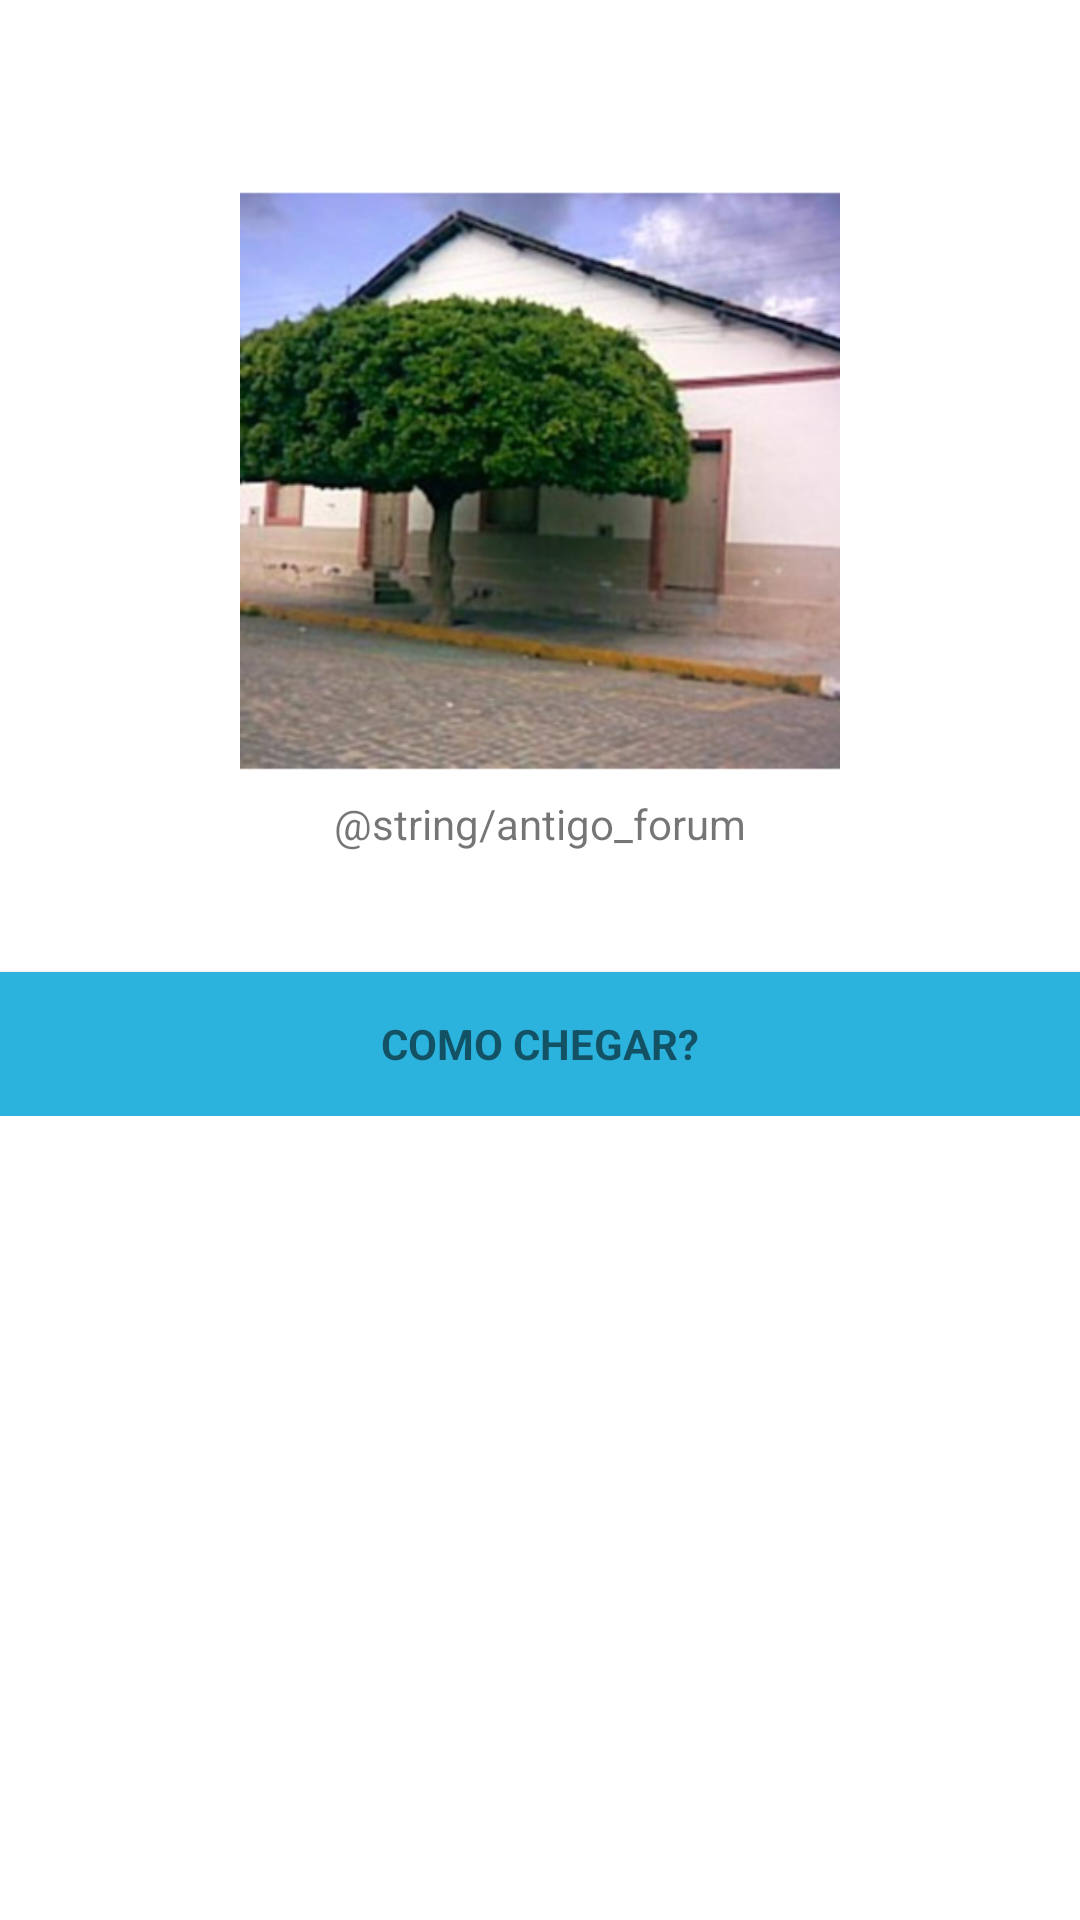

This screen was rendered from an Android layout file. Write that file and the resources it references.
<!-- AndroidManifest.xml: application theme AppTheme -->
<!-- res/layout/antigo_forum_view.xml -->
<?xml version="1.0" encoding="utf-8"?>
<LinearLayout xmlns:android="http://schemas.android.com/apk/res/android"
    xmlns:app="http://schemas.android.com/apk/res-auto"
    xmlns:tools="http://schemas.android.com/tools"
    android:orientation="vertical" android:layout_width="match_parent"
    android:layout_height="match_parent"
    android:background="#ffffff"
    >

    <ScrollView
        android:layout_width="match_parent"
        android:layout_height="match_parent">

        <LinearLayout
            android:layout_width="match_parent"
            android:layout_height="wrap_content"
            android:orientation="vertical" >

            <ImageView
                android:layout_width="match_parent"
                android:layout_height="200dp"
                android:layout_gravity="center"
                android:layout_marginTop="60dp"
                android:src="@mipmap/antigo_forum" />

            <TextView
                android:layout_width="match_parent"
                android:layout_height="wrap_content"
                android:layout_gravity="fill_horizontal"
                android:layout_marginTop="5dp"
                android:text="@string/antigo_forum"
                android:textAlignment="center"></TextView>

            <Button
                android:id="@+id/signupbutton"
                style="?android:textAppearanceSmall"
                android:layout_width="match_parent"
                android:layout_height="wrap_content"
                android:layout_marginTop="40dp"
                android:text="COMO CHEGAR?"
                android:background="@color/colorPrimaryDark"
                android:textStyle="bold" />
        </LinearLayout>
    </ScrollView>

</LinearLayout>
<!-- resources referenced by this layout -->
<resources>
  <color name="colorPrimaryDark">#2bb3dd</color>
  <!-- mipmap antigo_forum: png bitmap (mipmap-hdpi, 70616 bytes) -->
  <style name="AppTheme" parent="Theme.AppCompat.Light.DarkActionBar">
          
          <item name="colorPrimary">@android:color/white</item>
          <item name="colorPrimaryDark">@color/colorPrimaryDark</item>
          <item name="colorAccent">@color/colorAccent</item>
          <item name="android:colorBackground">@color/background_material_light</item>
      </style>
  <color name="colorAccent">#fefefe</color>
  <color name="background_material_light">#ffffff</color>
</resources>
